Run: headless pygame with SDL's dummy video driver; simulated clock (each Clock.tick advances the game by its frame time, no real sleeping); random seed 0; keys injected as events and as key.get_pressed() state; no mouse input.
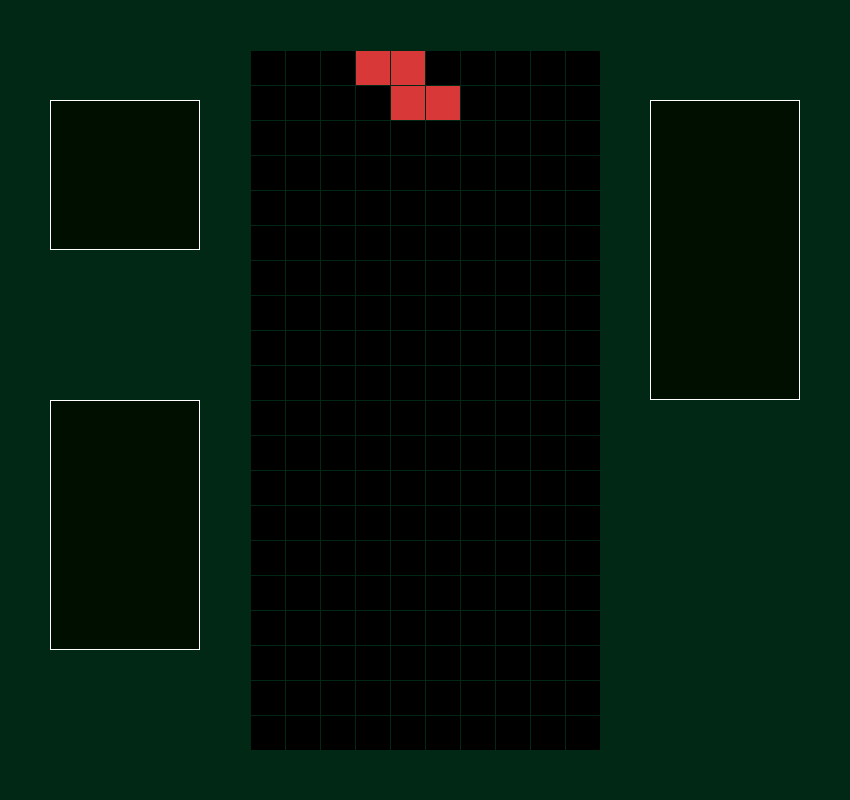
Frame 1 of 4 · flips 1–60 · no input
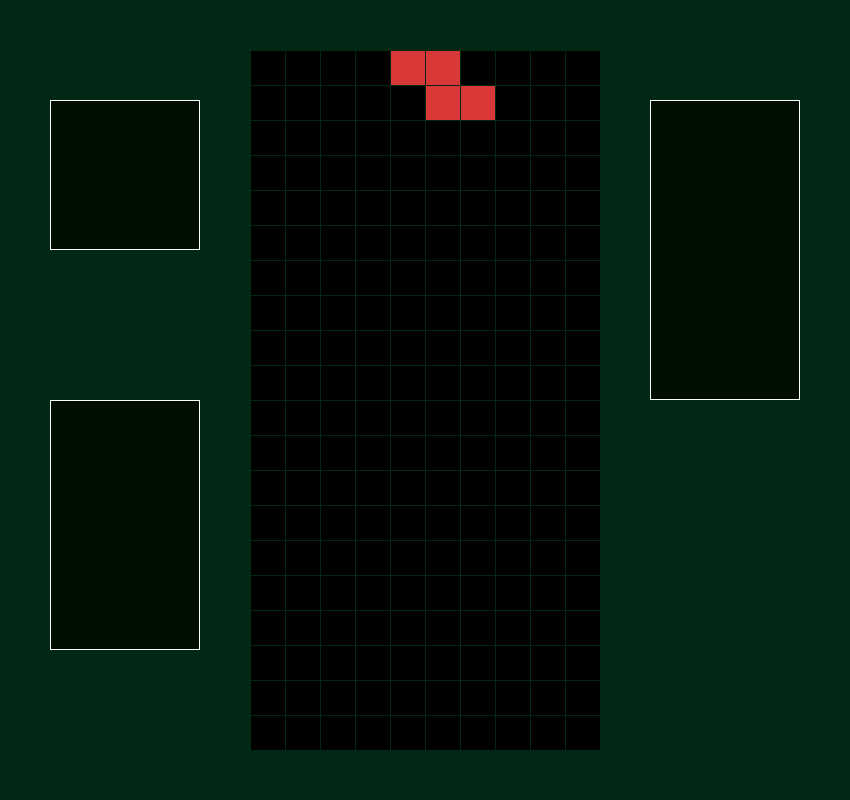
Frame 2 of 4 · flips 61–180 · tapped SPACE, RETURN · held RIGHT (→), D
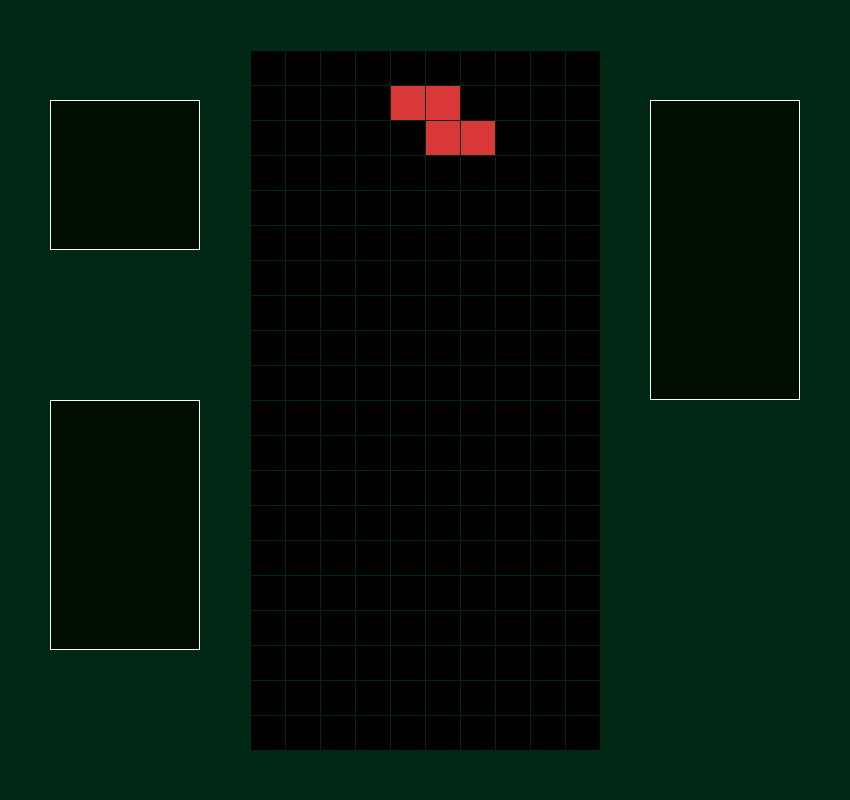
Frame 3 of 4 · flips 181–300 · held DOWN (↓), S
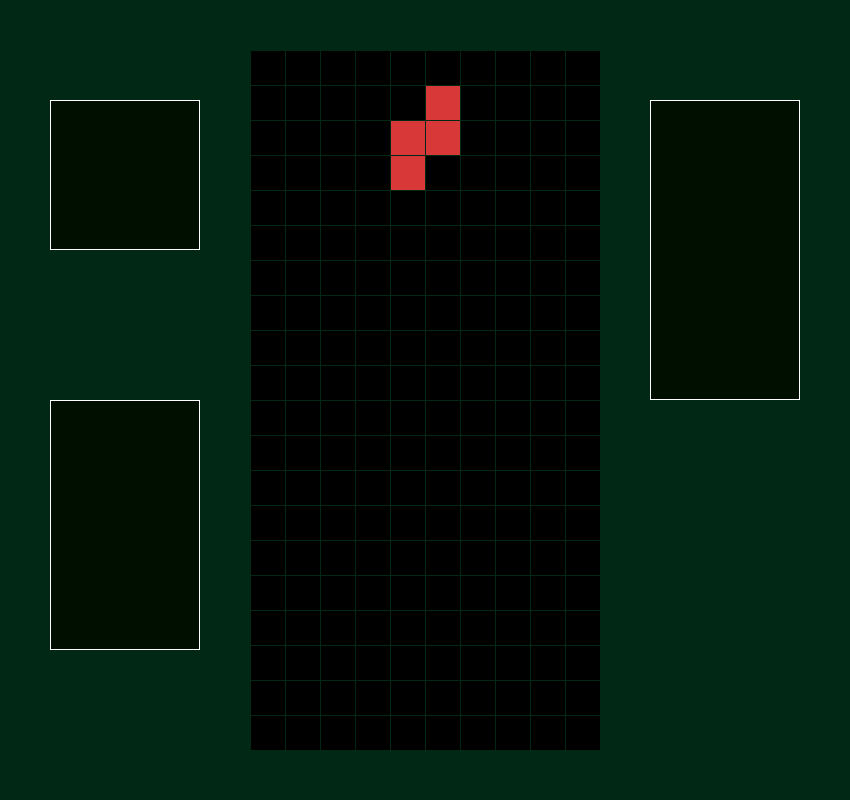
Frame 4 of 4 · flips 301–420 · held LEFT (←), A, UP (↑), W

The pygame program that drew these frames:

import pygame as pg
import sys
import random

# Initialize Pygame
pg.init()

# Setting up window dimensions and parameters
pg.display.set_caption("Tetris")
window_width, window_height = 850, 800
board_width, board_height = 750, 750
holder_width, holder_height = 150, 150
scoreboard_width, scoreboard_height = 150, 250
next_width, next_height = 150, 300
board_x, board_y = 250, 50
holder_x, holder_y = 50, 100
scoreboard_x, scoreboard_y = 50, 400
next_x, next_y = 650, 100

# Create the game window
window = pg.display.set_mode((window_width, window_height))

# Set up the game clock
clock = pg.time.Clock()

class Colors:
    white = (0, 0, 0)
    blue = (56, 155, 217)
    indigo = (56, 75, 217)
    orange = (217, 99, 56)
    yellow = (217, 211, 56)
    green = (56, 217, 64)
    purple = (153, 56, 217)
    red = (217, 56, 56)
    
    @classmethod
    def getCellColors(cls):
        return [cls.white, cls.blue, cls.indigo, cls.orange, cls.yellow, cls.green, cls.purple, cls.red]

# Block's postion class
class Position:
    def __init__(self, row, column):
        self.row = row
        self.column = column
        
# Block class with all parameters        
class Block:
    def __init__(self, id):
        self.id = id
        self.cells = {}
        self.cellSize = 35
        self.row_offset = 0
        self.column_offset = 0
        self.rotation_offset = 0
        self.rotationState = 0
        self.colors = Colors.getCellColors()
    
    def move(self, rows, columns):
        self.row_offset += rows
        self.column_offset += columns
        
    def get_cell_position(self):
        tiles = self.cells[self.rotationState]
        moved_tiles = []
        for postion in tiles:
            postion = Position(postion.row + self.row_offset, postion.column + self.column_offset)   
            moved_tiles.append(postion)
        return moved_tiles
    
    def rotate(self):
        self.rotationState += 1
        if self.rotationState == len(self.cells):
            self.rotaionState = 0
    
    def undo_rotation(self):
        self.rotationState -= 1
        if self.rotationState == 0:
            self.rotaionState = len(self.cells) -1
            
    def draw(self, screen):
        tiles = self.get_cell_position()
        for tile in tiles:
            x = board_x + tile.column * self.cellSize + 1
            y = board_y + tile.row * self.cellSize + 1
            tileRect = pg.Rect(x, y, self.cellSize - 1, self.cellSize - 1)
            pg.draw.rect(window, self.colors[self.id], tileRect)

# Types of blocks      
class LBlock(Block):
    def __init__(self):
        super().__init__(id = 1)
        self.cells = {
            0: [Position(0, 2), Position(1, 0), Position(1, 1), Position(1, 2)],
            1: [Position(0, 1), Position(1, 1), Position(2, 1), Position(2, 2)],
            2: [Position(1, 0), Position(1, 1), Position(1, 2), Position(2, 0)],
            3: [Position(0, 0), Position(0, 1), Position(1, 1), Position(2, 1)]
        }
        self.move(0, 3)
class JBlock(Block):
    def __init__(self):
        super().__init__(id = 2)
        self.cells = {
            0: [Position(0, 0), Position(1, 0), Position(1, 1), Position(1, 2)],
            1: [Position(0, 1), Position(0, 2), Position(1, 1), Position(2, 1)],
            2: [Position(1, 0), Position(1, 1), Position(1, 2), Position(2, 2)],
            3: [Position(0, 1), Position(1, 1), Position(2, 1), Position(2, 1)]
        }
        self.move(0, 3)
        
class IBlock(Block):
    def __init__(self):
        super().__init__(id = 3)
        self.cells = {
            0: [Position(1, 0), Position(1, 1), Position(1, 2), Position(1, 3)],
            1: [Position(0, 2), Position(1, 2), Position(2, 2), Position(3, 2)],
            2: [Position(2, 0), Position(2, 1), Position(2, 2), Position(2, 3)],
            3: [Position(0, 1), Position(1, 1), Position(2, 1), Position(3, 1)]
        }
        self.move(-1, 3)
        
class OBlock(Block):
    def __init__(self):
        super().__init__(id = 4)
        self.cells = {
            0: [Position(0, 0), Position(0, 1), Position(1, 0), Position(1, 1)],
        }
        self.move(0, 4)
        
class SBlock(Block):
    def __init__(self):
        super().__init__(id = 5)
        self.cells = {
            0: [Position(0, 1), Position(0, 2), Position(1, 0), Position(1, 1)],
            1: [Position(0, 1), Position(1, 1), Position(1, 2), Position(2, 2)],
            2: [Position(1, 1), Position(1, 2), Position(2, 0), Position(2, 1)],
            3: [Position(0, 0), Position(1, 0), Position(1, 1), Position(2, 1)]
        }
        self.move(0, 3)
        
class TBlock(Block):
    def __init__(self):
        super().__init__(id = 6)
        self.cells = {
            0: [Position(0, 1), Position(1, 0), Position(1, 1), Position(1, 2)],
            1: [Position(0, 1), Position(1, 1), Position(1, 2), Position(2, 1)],
            2: [Position(1, 0), Position(1, 1), Position(1, 2), Position(2, 1)],
            3: [Position(0, 1), Position(1, 0), Position(1, 1), Position(2, 1)]
        }
        self.move(0, 3)
        
class ZBlock(Block):
    def __init__(self):
        super().__init__(id = 7)
        self.cells = {
            0: [Position(0, 0), Position(0, 1), Position(1, 1), Position(1, 2)],
            1: [Position(0, 2), Position(1, 1), Position(1, 2), Position(2, 1)],
            2: [Position(1, 0), Position(1, 1), Position(2, 1), Position(2, 2)],
            3: [Position(0, 1), Position(1, 0), Position(1, 1), Position(2, 0)]
        }
        self.move(0, 3)

class TetrisBoard:
    def __init__(self):
        # Set up the game board parameters
        self.rows = 20
        self.columns = 10
        self.cell_size = 35
        self.grid = [[0 for j in range(self.columns)] for i in range(self.rows)]
        self.colors = Colors.getCellColors()
    
    # print block int grid 
    def draw_block(self):
        for row in range(self.rows):
            for column in range(self.columns):
                print(self.grid[row][column], end = " ")
            print()  
    # Check if block is out of grid
    def positionCheck(self, row, columns):
        if row >= 0 and row < self.rows and columns >= 0 and columns < self.columns:
            return True
        return False
    
   
    def draw(self, window):
        # Draw the grid lines on the window
        for row in range(self.rows):
            for column in range(self.columns):
                cellValue = self.grid[row][column]
                x = board_x + column*self.cell_size +1
                y = board_y + row*self.cell_size +1
                cellRect = pg.Rect(x, y, self.cell_size -1, self.cell_size -1)
                pg.draw.rect(window, self.colors[cellValue], cellRect)
                
        # Draw the block holder 
        pg.draw.rect(window, (255, 255, 255), (holder_x, holder_y, holder_width, holder_height))
        pg.draw.rect(window, (255, 255, 255), (holder_x, holder_y, holder_width, holder_height), 1)
        inner_width = holder_width - 2
        inner_height = holder_height - 2
        pg.draw.rect(window, (0, 15, 0), (holder_x + 1, holder_y + 1, inner_width, inner_height))

        # Draw the scoreboard
        pg.draw.rect(window, (255, 255, 255), (scoreboard_x, scoreboard_y, scoreboard_width, scoreboard_height))
        pg.draw.rect(window, (255, 255, 255), (scoreboard_x, scoreboard_y, scoreboard_width, scoreboard_height), 1)
        inner_width = scoreboard_width - 2
        inner_height = scoreboard_height - 2
        pg.draw.rect(window, (0, 15, 0), (scoreboard_x + 1, scoreboard_y + 1, inner_width, inner_height))

        # Draw the window for next block
        pg.draw.rect(window, (255, 255, 255), (next_x, next_y, next_width, next_height))
        pg.draw.rect(window, (255, 255, 255), (next_x, next_y, next_width, next_height), 1)
        inner_width = next_width - 2
        inner_height = next_height - 2
        pg.draw.rect(window, (0, 15, 0), (next_x + 1, next_y + 1, inner_width, inner_height))

# Gameplay functions
class Gameplay:
    def __init__(self):
        self.grid = TetrisBoard()
        self.blocks = [IBlock(), JBlock(), LBlock(), OBlock(), SBlock(), TBlock(), ZBlock()]
        self.current_block = self.random_blocks()
        self.next_block = self.random_blocks()
    
    # Get random blocks
    def random_blocks(self):
        if len(self.blocks) == 0:
            self.blocks = [IBlock(), JBlock(), LBlock(), OBlock(), SBlock(), TBlock(), ZBlock()]
        block =  random.choice(self.blocks)
        self.blocks.remove(block)
        return block
    
    # Moving blocks
    def moveLeft(self):
        self.current_block.move(0, -1)
        if self.block_check() ==  False:
            self.current_block.move(0, 1)
             
    def moveRight(self):
        self.current_block.move(0, 1)
        if self.block_check() ==  False:
            self.current_block.move(0, -1)
            
    def moveDown(self):
        self.current_block.move(1, 0)
        if self.block_check() ==  False:
            self.current_block.move(-1, 0)
    
    def rotate(self):
        self.current_block.rotate()
        if self.block_check() == False:
            self.current_block.undo_rotation()
        
    def block_check(self):
        tiles = self.current_block.get_cell_position()
        for tile in tiles:
            if self.grid.positionCheck(tile.row, tile.column) == False:
                return False
        return True
        
    def draw(self, window):
        self.grid.draw(window)
        self.current_block.draw(window)
        
# Create an instance of the TetrisBoard class
# tetris_board = TetrisBoard()

# # Draw example blocks in random area
# block = TBlock()

# tetris_board.draw_block()
game = Gameplay()
# Main game loop
while True:
    for event in pg.event.get():
        if event.type == pg.QUIT:
            pg.quit()
            sys.exit()
        # Keys functions 
        if event.type == pg.KEYDOWN:
            if event.key == pg.K_LEFT:
                game.moveLeft()
            if event.key == pg.K_RIGHT:
                game.moveRight()
            if event.key == pg.K_DOWN:
                game.moveDown()
            if event.key == pg.K_UP:
                game.rotate()
    window.fill((0, 40, 20))  # Clear the window

    game.draw(window)
    
    # tetris_board.draw(window)  # Draw the Tetris board
    # block.draw(window)
    pg.display.update()
    clock.tick(60)
